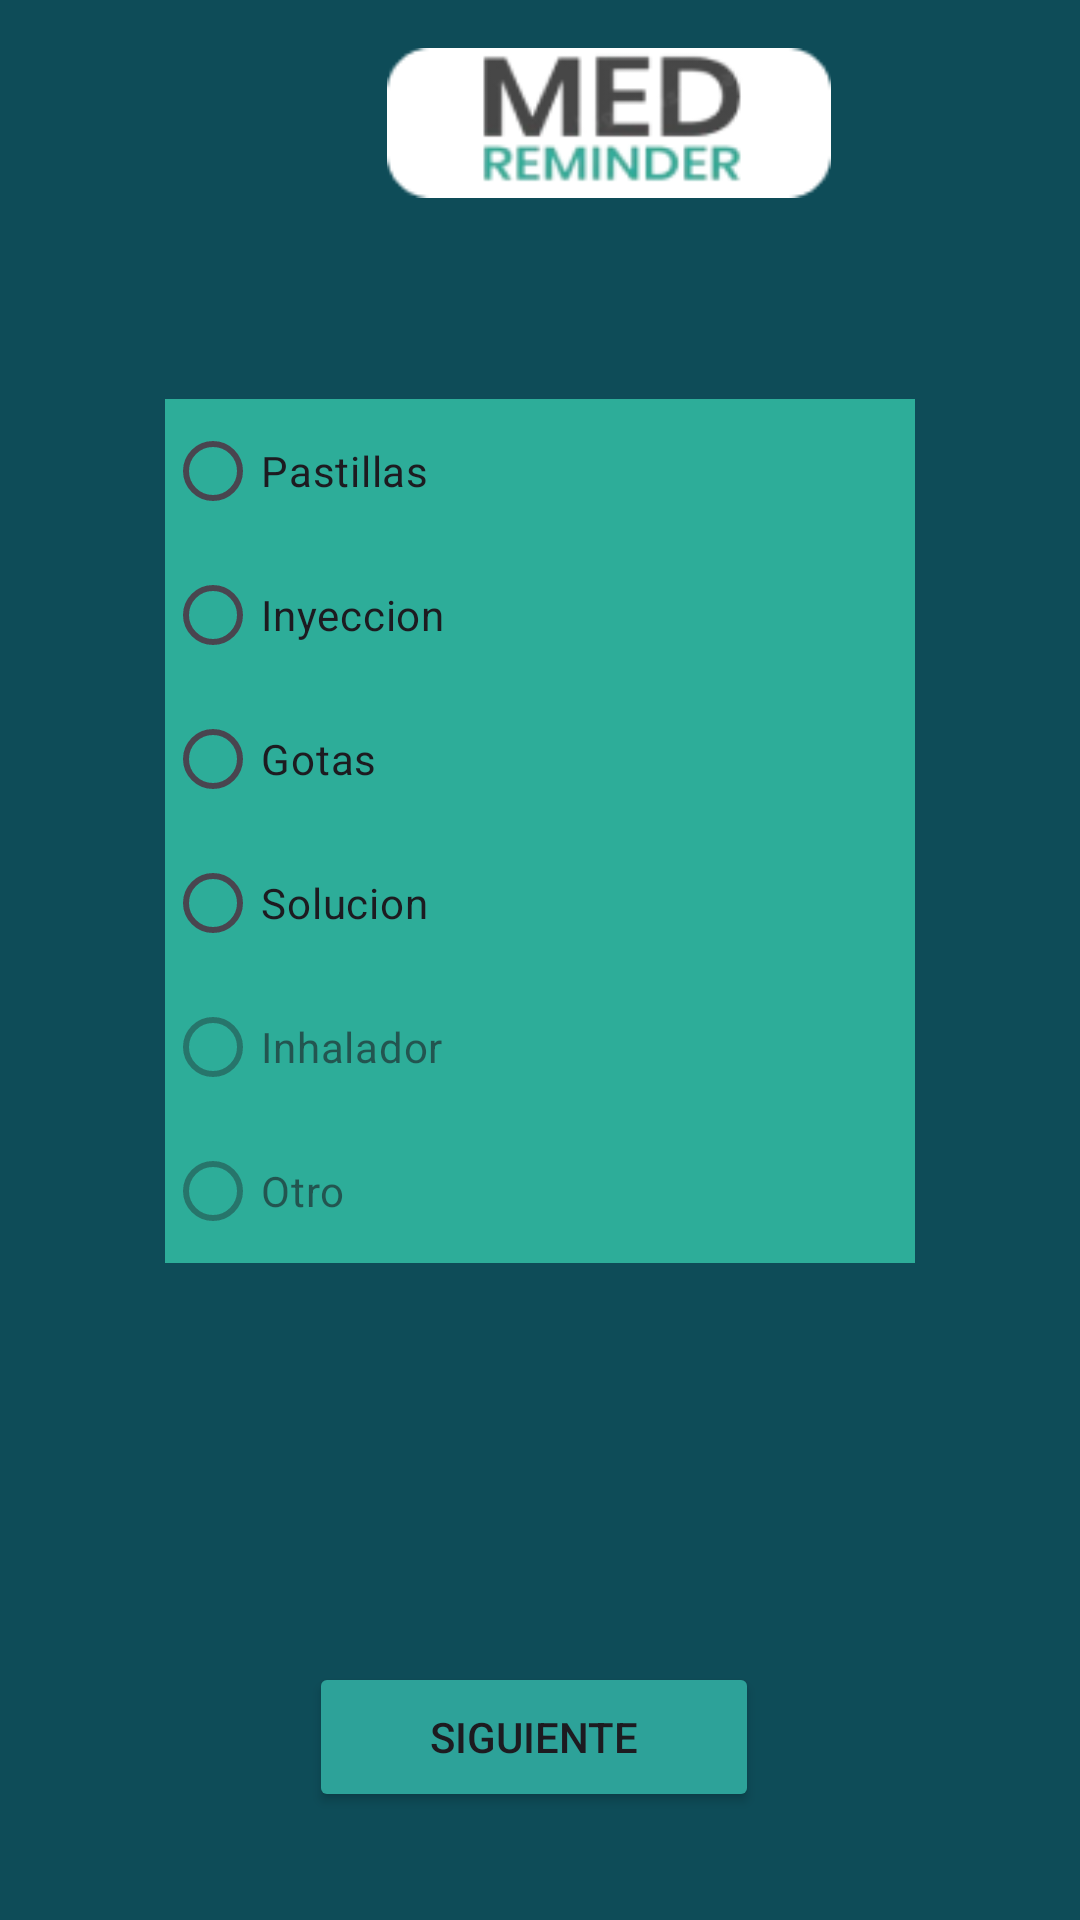

Layout XML and referenced resources for this Android screen:
<!-- AndroidManifest.xml: application theme Theme.MedicamentoRecordatorio -->
<!-- res/layout/activity_tipo_medicamento.xml -->
<?xml version="1.0" encoding="utf-8"?>
<androidx.constraintlayout.widget.ConstraintLayout xmlns:android="http://schemas.android.com/apk/res/android"
    xmlns:app="http://schemas.android.com/apk/res-auto"
    xmlns:tools="http://schemas.android.com/tools"
    android:layout_width="match_parent"
    android:layout_height="match_parent"
    android:background="@color/fondo2"
    tools:context=".ui.activities.MedicamentosRegistroMapaActivity">

    <ImageView
        android:id="@+id/img_menu"
        android:layout_width="50dp"
        android:layout_height="50dp"

        android:layout_marginStart="16dp"
        android:layout_marginTop="16dp"
        app:layout_constraintStart_toStartOf="parent"
        app:layout_constraintTop_toTopOf="parent"
        app:srcCompat="@drawable/ico_baseline_menu" />



    <ImageView
        android:id="@+id/img_logo"
        android:layout_width="150dp"
        android:layout_height="50dp"


        android:layout_marginStart="128dp"
        android:layout_marginTop="16dp"
        app:layout_constraintStart_toStartOf="parent"
        app:layout_constraintTop_toTopOf="parent"
        app:srcCompat="@drawable/img_logo1removebg_51x151" />


    <RadioGroup
        android:id="@+id/radioGroup"
        android:layout_width="250dp"
        android:layout_height="wrap_content"
        android:checkedButton="@+id/radio_button_1"
        android:background="#2DAD99"

        app:layout_constraintBottom_toTopOf="@+id/btn_siguiente"
        app:layout_constraintEnd_toEndOf="parent"
        app:layout_constraintStart_toStartOf="parent"
        app:layout_constraintTop_toTopOf="parent">


        <RadioButton
            android:id="@+id/radio_button_pastillas"
            android:layout_width="match_parent"
            android:layout_height="match_parent"
            android:text="Pastillas" />

        <RadioButton
            android:id="@+id/radio_button_inyeccion"
            android:layout_width="match_parent"
            android:layout_height="match_parent"
            android:text="Inyeccion" />

        <RadioButton
            android:id="@+id/radio_button_gotas"
            android:layout_width="match_parent"
            android:layout_height="match_parent"
            android:text="Gotas" />

        <RadioButton
            android:id="@+id/radio_button_solucion"
            android:layout_width="match_parent"
            android:layout_height="match_parent"
            android:text="Solucion" />

        <RadioButton
            android:id="@+id/radio_button_inhalador"
            android:layout_width="match_parent"
            android:layout_height="match_parent"
            android:enabled="false"
            android:text="Inhalador" />
        <RadioButton
            android:id="@+id/radio_button_otro"
            android:layout_width="match_parent"
            android:layout_height="match_parent"
            android:enabled="false"
            android:text="Otro" />

    </RadioGroup>


    <Button
        android:id="@+id/btn_siguiente"
        android:layout_width="150dp"
        android:layout_height="50dp"

        android:layout_marginBottom="36dp"
        android:backgroundTint="@color/fondo1_cyan"

        android:text="Siguiente"
        app:layout_constraintBottom_toBottomOf="parent"
        app:layout_constraintEnd_toEndOf="parent"
        app:layout_constraintHorizontal_bias="0.49"
        app:layout_constraintStart_toStartOf="parent"

        />

</androidx.constraintlayout.widget.ConstraintLayout>
<!-- resources referenced by this layout -->
<resources>
  <color name="fondo1_cyan">#2DA299</color>
  <color name="fondo2">#0E4C58</color>
  <!-- drawable img_logo1removebg_51x151: png bitmap (drawable, 5876 bytes) -->
  <style name="Theme.MedicamentoRecordatorio" parent="Base.Theme.MedicamentoRecordatorio">
          <item name="colorPrimary">@color/dark_green</item>
      </style>
  <style name="Base.Theme.MedicamentoRecordatorio" parent="Theme.Material3.DayNight.NoActionBar">
          
          
      </style>
  <color name="dark_green">#0B5563</color>
</resources>
